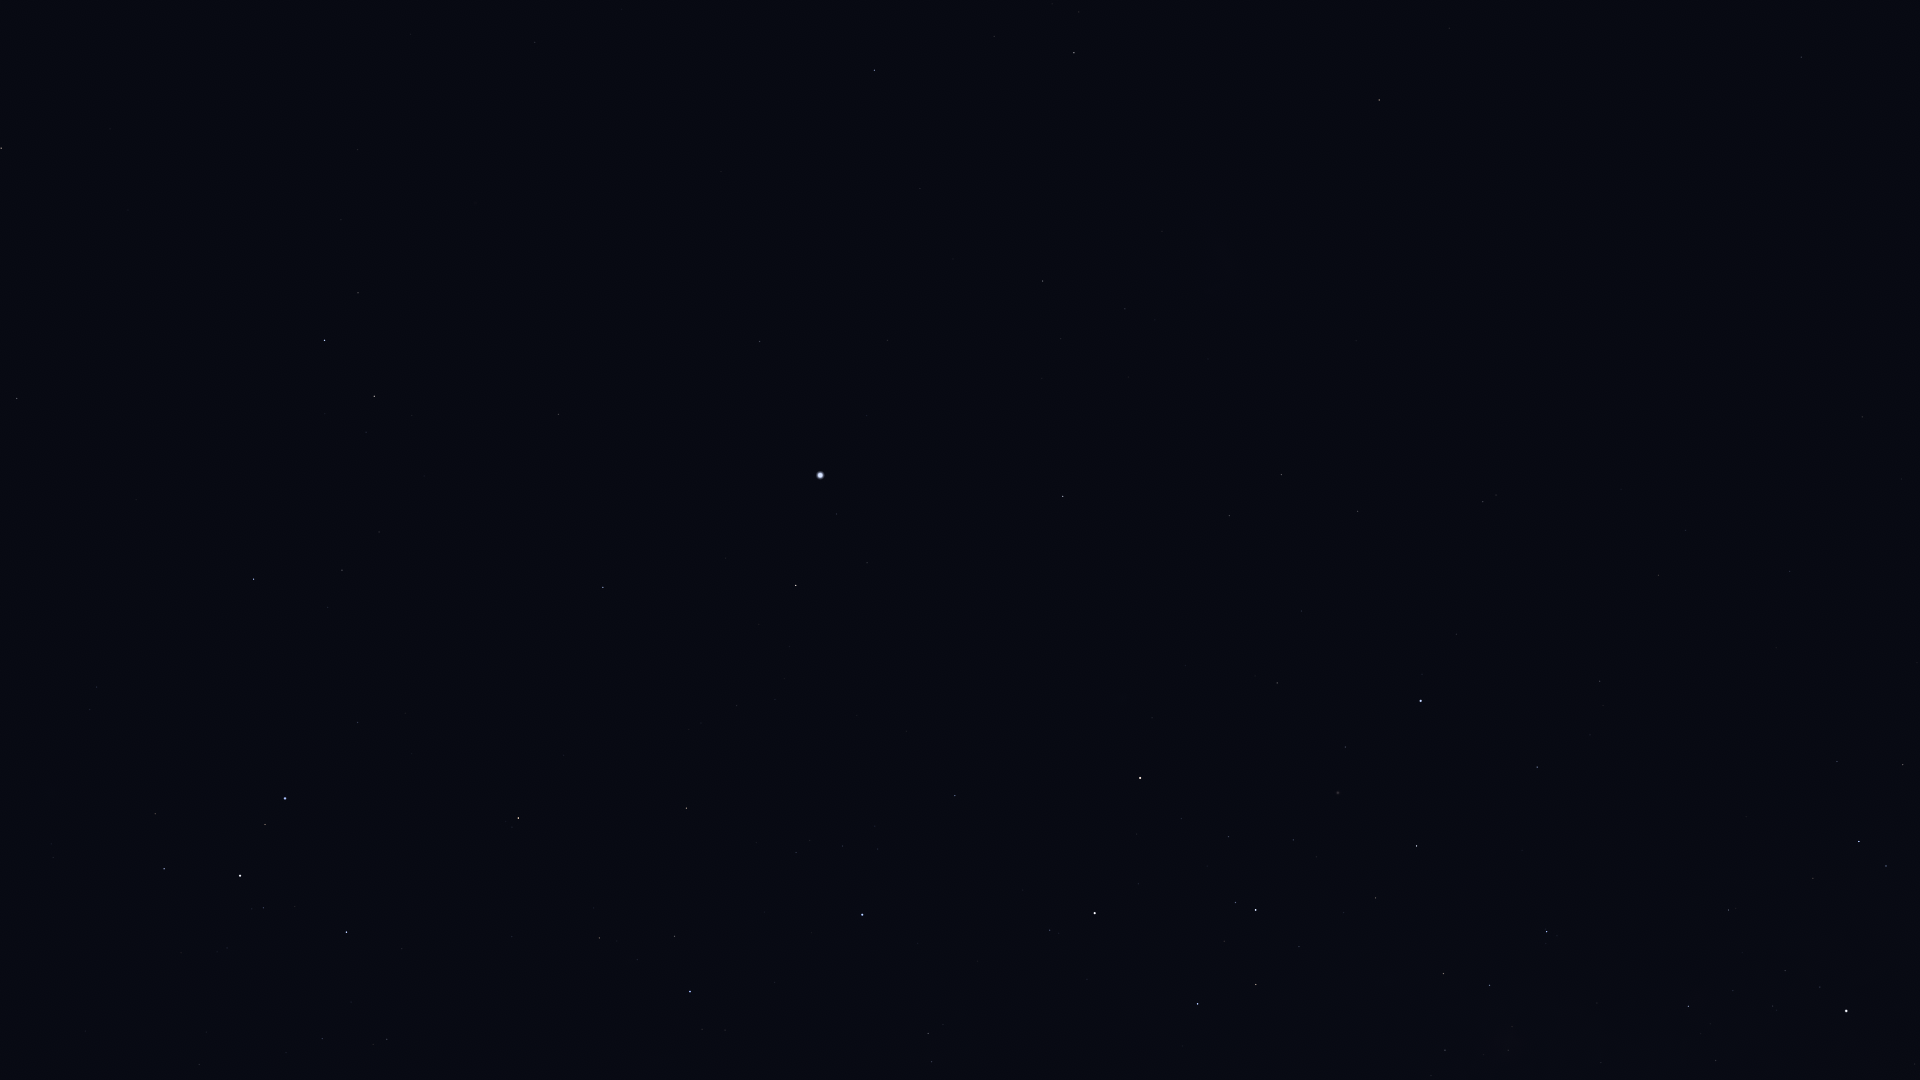

The data file committed next to this chart (first rows):
Star_ID, Name, X, Y
17678, HIP 17678, 1379, 100
19780, HIP 19780, 1074, 53
19921, HIP 19921, 994, 36
21060, HIP 21060, 622, 9
21281, HIP 21281, 874, 70
21770, HIP 21770, 535, 42
21861, HIP 21861, 411, 34
21949, HIP 21949, 1265, 175
22491, Mouhoun, 60, 52
23685, HIP 23685, 1, 148
25859, HIP 25859, 358, 293
25918, HIP 25918, 1393, 277
26069, HIP 26069, 1043, 281
26380, Bubup, 1325, 286
26634, Phact, 325, 340
27100, HIP 27100, 1125, 309
27321, HIP 27321, 760, 341
27530, HIP 27530, 887, 340
27628, Wazn, 374, 396
27890, HIP 27890, 1061, 339
28199, HIP 28199, 366, 432
28328, HIP 28328, 558, 414
29034, Elkurud, 424, 476
29550, Amadioha, 242, 542
30122, Furud, 254, 579
30277, HIP 30277, 342, 570
30438, Canopus, 820, 475
31416, HIP 31416, 90, 709
31685, HIP 31685, 603, 587
31895, Nosaxa, 735, 561
32607, HIP 32607, 1063, 496
32759, HIP 32759, 358, 722
32768, HIP 32768, 796, 585
33165, HIP 33165, 149, 816
33579, Adhara, 285, 798
33856, Nganurganity, 265, 824
34444, Wezen, 240, 876
34481, HIP 34481, 1281, 475
35037, HIP 35037, 263, 908
35228, HIP 35228, 1229, 516
35264, HIP 35264, 518, 818
35904, Aludra, 346, 932
36377, HIP 36377, 686, 808
37284, Ceibo, 1482, 438
37504, HIP 37504, 1358, 511
38041, Tapecue, 966, 751
39429, Naos, 690, 991
39794, HIP 39794, 1301, 611
40702, HIP 40702, 1483, 502
41037, Avior, 1140, 778
41312, HIP 41312, 1277, 683
42536, HIP 42536, 1050, 930
42568, HIP 42568, 1181, 818
42913, Alsephina, 1095, 913
44382, HIP 44382, 1345, 747
45080, HIP 45080, 1235, 902
45238, Miaplacidus, 1421, 701
45556, Aspidiske, 1256, 910
45941, Markeb, 1197, 1004
50099, HIP 50099, 1537, 767
... 17 more rows
